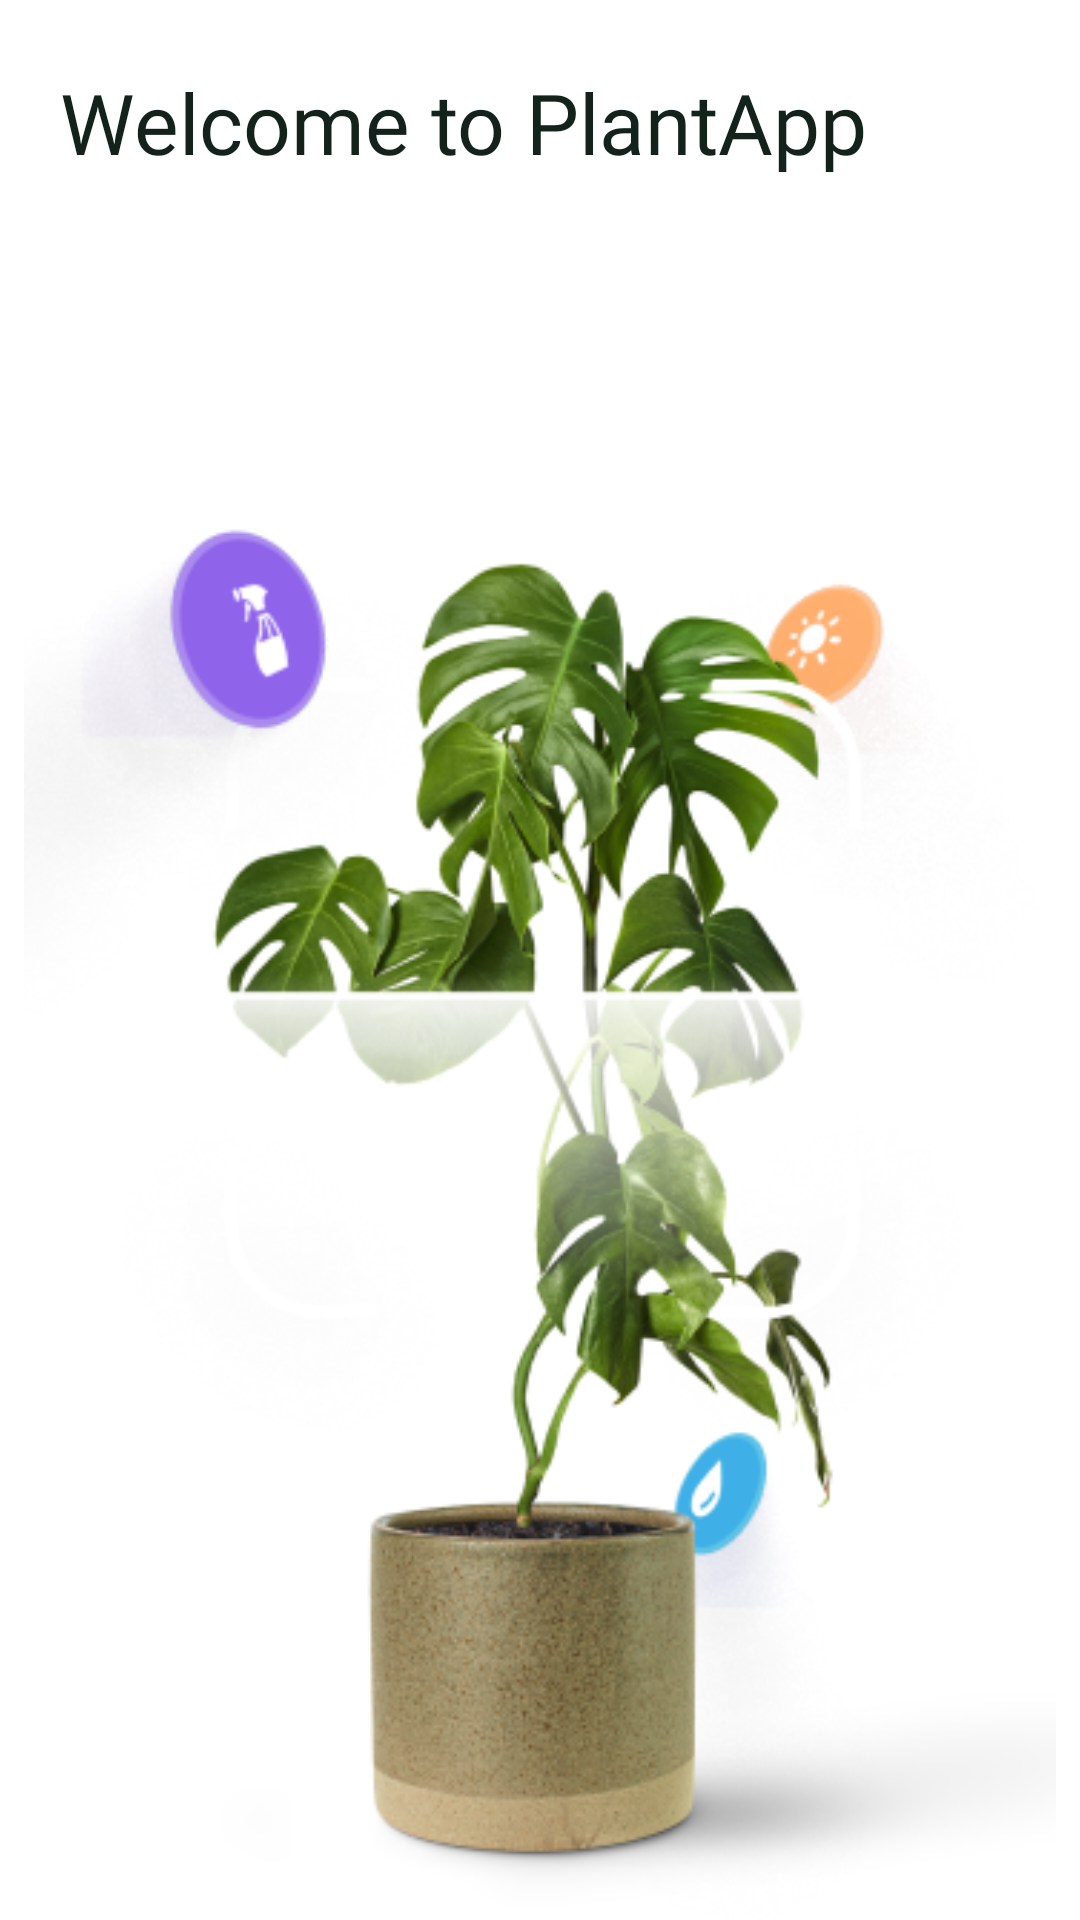

The Android layout XML behind this screen, and the referenced resources:
<!-- AndroidManifest.xml: application theme Theme.HubXApplication -->
<!-- res/layout/view_pager_onboarding_item.xml -->
<?xml version="1.0" encoding="utf-8"?>
<androidx.constraintlayout.widget.ConstraintLayout xmlns:android="http://schemas.android.com/apk/res/android"
    xmlns:app="http://schemas.android.com/apk/res-auto"
    android:layout_width="match_parent"
    android:layout_height="match_parent"
    android:background="@color/white">
    <TextView
        android:id="@+id/tv_intro_title"
        android:layout_marginHorizontal="@dimen/size_20dp"
        style="@style/OnboardingTitleStyle"
        android:layout_width="0dp"
        android:textAlignment="viewStart"
        android:layout_height="wrap_content"
        android:layout_marginTop="22dp"
        android:text="@string/welcome_to_plantapp"
        app:layout_constraintEnd_toEndOf="parent"
        app:layout_constraintStart_toStartOf="parent"
        app:layout_constraintTop_toTopOf="parent" />


    <ImageView
        android:id="@+id/view_pager_image"
        android:layout_width="match_parent"
        android:layout_height="match_parent"
        android:contentDescription="@string/flower_image"
        android:scaleType="fitCenter"
        android:src="@drawable/ic_welcome_flower"
        app:layout_constraintBottom_toBottomOf="@+id/tv_intro_title"
        app:layout_constraintEnd_toEndOf="parent"
        app:layout_constraintHorizontal_bias="0.0"
        app:layout_constraintStart_toStartOf="parent"
        app:layout_constraintTop_toTopOf="parent"
        app:layout_constraintVertical_bias="0.0" />

</androidx.constraintlayout.widget.ConstraintLayout>
<!-- resources referenced by this layout -->
<resources>
  <color name="white">#FFFFFFFF</color>
  <dimen name="size_20dp">20dp</dimen>
  <!-- drawable ic_welcome_flower: png bitmap (drawable, 190066 bytes) -->
  <string name="flower_image">Flower Image</string>
  <string name="welcome_to_plantapp">Welcome to PlantApp</string>
  <style name="OnboardingTitleStyle">
          <item name="android:fontFamily">@font/roboto_regular</item>
          <item name="android:textSize">28sp</item>
          <item name="android:textColor">@color/welcome_text_color</item>
      </style>
  <style name="Theme.HubXApplication" parent="Base.Theme.HubXApplication" />
  <color name="welcome_text_color">#13231B</color>
  <style name="Base.Theme.HubXApplication" parent="Theme.Material3.DayNight.NoActionBar">
          
          
      </style>
</resources>
